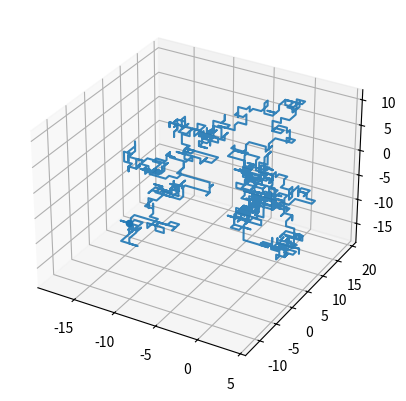

This figure's Python source:
# -*- coding: utf-8 -*-
"""
Created on Thu Jan 19 13:26:04 2023

[redacted]
"""
import matplotlib.pyplot as plt
import numpy as np
import random

def randomwalk3D(n):
    x, y, z = np.zeros(n), np.zeros(n), np.zeros(n)
    directions = ["UP", "DOWN", "LEFT", "RIGHT", "IN", "OUT"]
    
    for i in range(1, n):
        step = random.choice(directions)
        if step == "RIGHT":
            x[i] = x[i - 1] + 1
            y[i] = y[i - 1]
            z[i] = z[i - 1]
        elif step == "LEFT":
            x[i] = x[i - 1] - 1
            y[i] = y[i - 1]
            z[i] = z[i - 1]
        elif step == "UP":
            x[i] = x[i - 1]
            y[i] = y[i - 1] + 1
            z[i] = z[i - 1]
        elif step == "DOWN":
            x[i] = x[i - 1]
            y[i] = y[i - 1] - 1
            z[i] = z[i - 1]
        elif step == "IN":
            x[i] = x[i - 1]
            y[i] = y[i - 1]
            z[i] = z[i - 1] - 1
        elif step == "OUT":
            x[i] = x[i - 1]
            y[i] = y[i - 1]
            z[i] = z[i - 1] + 1
    return x, y, z

x_data, y_data, z_data = randomwalk3D(1000)
ax = plt.subplot(1, 1, 1, projection='3d')
ax.plot(x_data, y_data, z_data, alpha=0.9)
ax.scatter(x_data[-1], y_data[-1], z_data[-1])
plt.show()